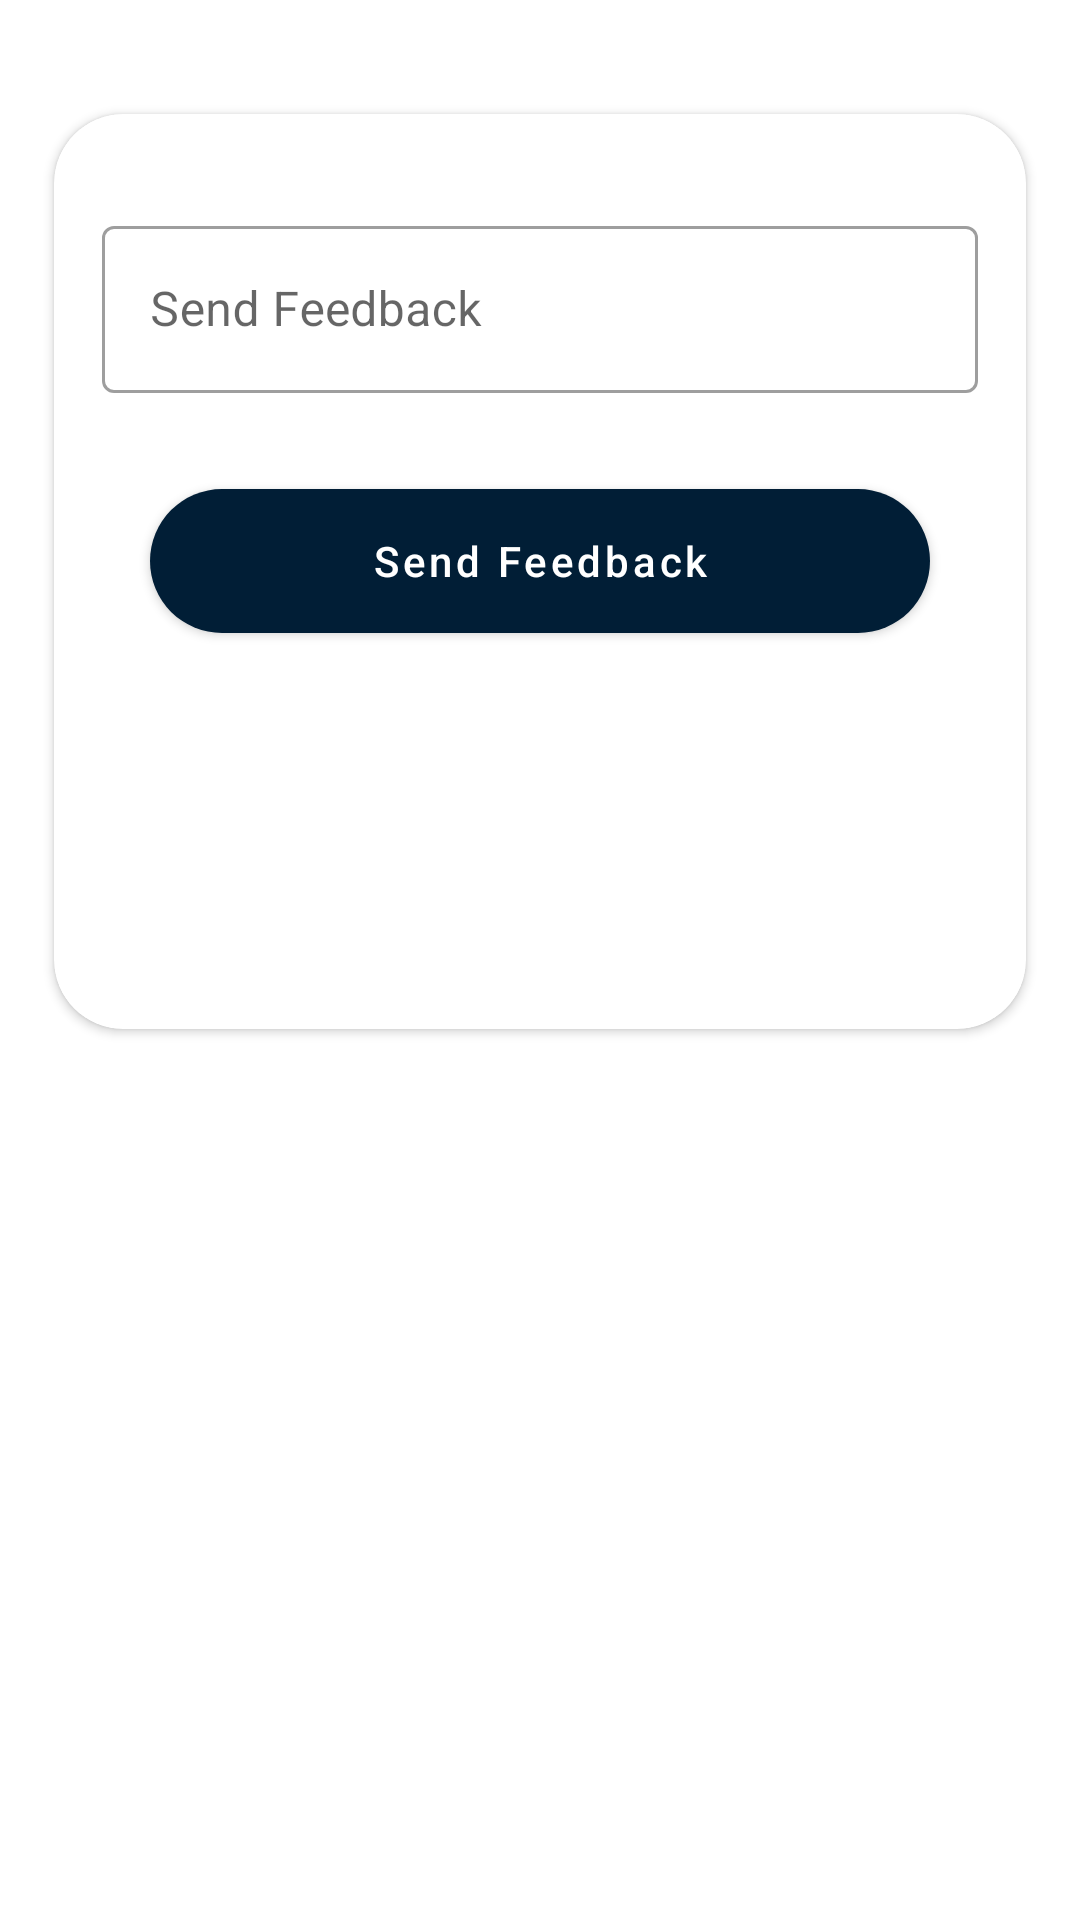

Produce the Android XML layout that renders to this screen, including the resource entries it uses.
<!-- AndroidManifest.xml: application theme Theme.GADSHealthTeam8 -->
<!-- res/layout/fragment_feedback.xml -->
<?xml version="1.0" encoding="utf-8"?>
<ScrollView xmlns:android="http://schemas.android.com/apk/res/android"
    xmlns:tools="http://schemas.android.com/tools"
    android:layout_width="match_parent"
    android:layout_height="match_parent"
    xmlns:app="http://schemas.android.com/apk/res-auto"
    tools:context=".support.FeedbackFragment">


        <androidx.cardview.widget.CardView
            android:layout_width="match_parent"
            android:layout_height="wrap_content"
            app:cardCornerRadius="23dp"
            android:layout_marginTop="38dp"
            android:layout_marginStart="18dp"
            android:layout_marginEnd="18dp"
            android:nestedScrollingEnabled="true"
            app:layout_constraintEnd_toEndOf="parent"
            app:layout_constraintStart_toStartOf="parent"
            app:layout_constraintTop_toTopOf="parent">

            <androidx.constraintlayout.widget.ConstraintLayout
                android:layout_width="match_parent"
                android:layout_height="match_parent"
                android:layout_marginTop="32dp"
                android:layout_marginBottom="32dp"
                >

                <com.google.android.material.textfield.TextInputLayout
                    android:id="@+id/textInputLayout4"
                    android:layout_width="match_parent"
                    android:layout_height="wrap_content"
                    android:layout_marginStart="16dp"
                    android:layout_marginEnd="16dp"
                    style="@style/Widget.MaterialComponents.TextInputLayout.OutlinedBox"
                    app:layout_constraintEnd_toEndOf="parent"
                    app:layout_constraintStart_toStartOf="parent"
                    app:layout_constraintTop_toTopOf="parent">

                    <com.google.android.material.textfield.TextInputEditText
                        android:id="@+id/feed_back_report"
                        android:layout_width="match_parent"
                        android:layout_height="wrap_content"
                        android:hint="Send Feedback" />
                </com.google.android.material.textfield.TextInputLayout>


                <Button
                    android:id="@+id/send_feed_back_button"
                    android:layout_width="match_parent"
                    android:layout_height="wrap_content"
                    android:layout_marginStart="32dp"
                    android:layout_marginTop="32dp"
                    android:layout_marginEnd="32dp"
                    android:layout_marginBottom="100dp"
                    android:text="Send Feedback"
                    android:textAllCaps="false"
                    android:background="@drawable/rounded_text"
                    app:layout_constraintBottom_toBottomOf="parent"
                    app:layout_constraintEnd_toEndOf="parent"
                    app:layout_constraintStart_toStartOf="parent"
                    app:layout_constraintTop_toBottomOf="@+id/textInputLayout4" />


            </androidx.constraintlayout.widget.ConstraintLayout>

        </androidx.cardview.widget.CardView>
    </ScrollView>
<!-- resources referenced by this layout -->
<resources>
  <!-- drawable rounded_text (drawable) -->
  <?xml version="1.0" encoding="utf-8"?>
  <shape xmlns:android="http://schemas.android.com/apk/res/android">
  
      <solid android:color="@color/purple_500"/>
      <corners android:radius="25dp"/>
  
  </shape>
  <style name="Theme.GADSHealthTeam8" parent="Theme.MaterialComponents.DayNight.DarkActionBar">
          
          <item name="colorPrimary">@color/purple_500</item>
          <item name="colorPrimaryVariant">@color/purple_700</item>
          <item name="colorOnPrimary">@color/white</item>
          
          <item name="colorSecondary">@color/teal_200</item>
          <item name="colorSecondaryVariant">@color/teal_700</item>
          <item name="colorOnSecondary">@color/black</item>
          
          <item name="android:statusBarColor">?attr/colorPrimaryVariant</item>
          
      </style>
  <color name="purple_500">#011E36</color>
  <color name="purple_700">#00639C
      </color>
  <color name="white">#FFFFFFFF</color>
  <color name="teal_200">#FF03DAC5</color>
  <color name="teal_700">#FF018786</color>
  <color name="black">#FF000000</color>
</resources>
